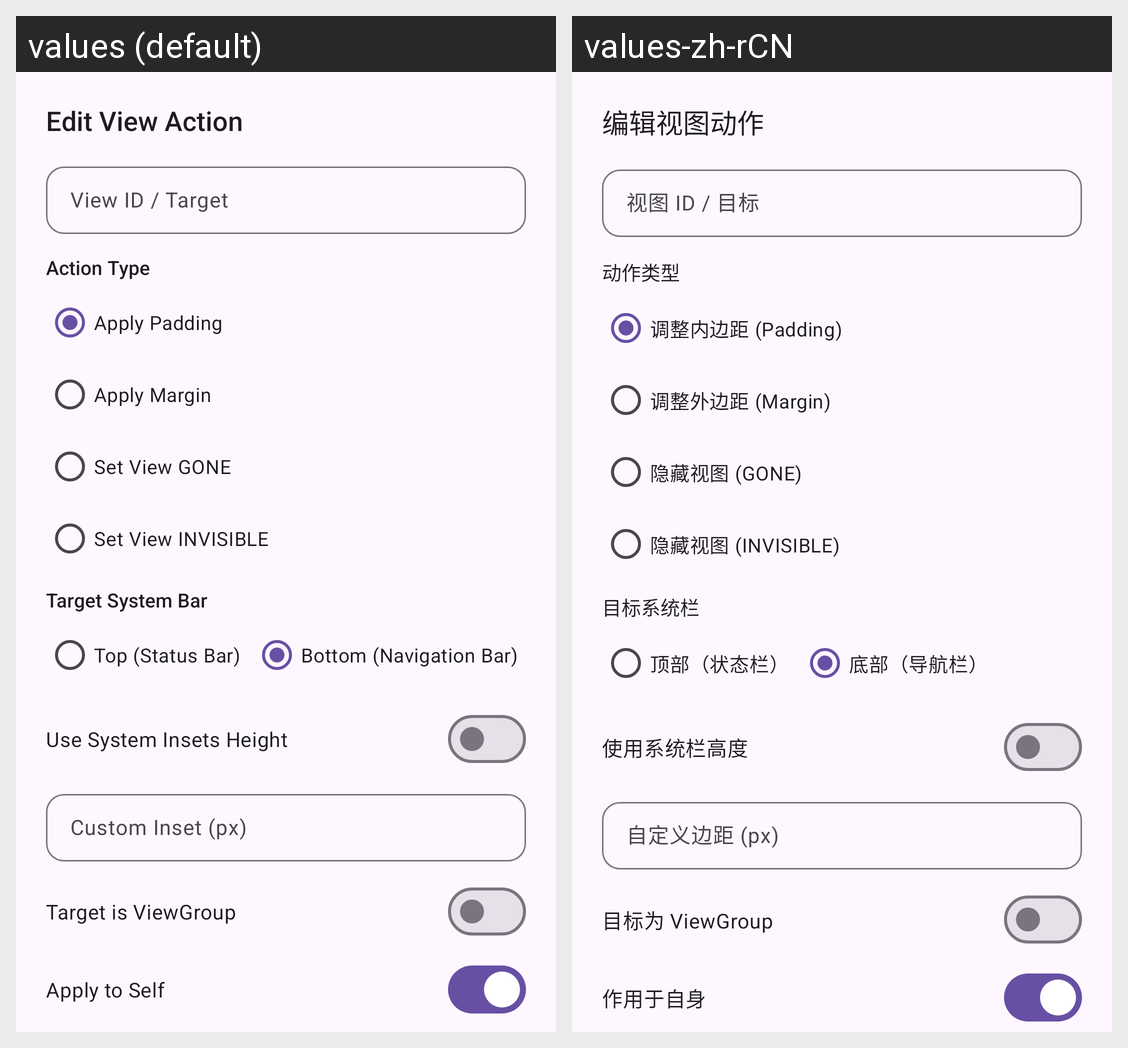

Translations of the strings shown on this Android screen, per locale in the grid:
Android screen res/layout/dialog_extra_action_edit.xml rendered under 2 locales, left to right: values (default), values-zh-rCN. Device: Nexus 5 (rendered at 1080×1920; each locale shown at half size, 540×960, under a caption strip naming it); theme Theme.SystemBarsModernizer.
Strings drawn on this screen, with the default value and each locale's value (text and hints the layout hard-codes, and strings that could not be matched under every locale, appear in the picture but are not listed):

dialog_title_extra_action
  values: Edit View Action
  values-zh-rCN: 编辑视图动作

field_view_id
  values: View ID / Target
  values-zh-rCN: 视图 ID / 目标

action_type
  values: Action Type
  values-zh-rCN: 动作类型

action_type_padding
  values: Apply Padding
  values-zh-rCN: 调整内边距 (Padding)

action_type_margin
  values: Apply Margin
  values-zh-rCN: 调整外边距 (Margin)

action_type_gone
  values: Set View GONE
  values-zh-rCN: 隐藏视图 (GONE)

action_type_invisible
  values: Set View INVISIBLE
  values-zh-rCN: 隐藏视图 (INVISIBLE)

target_bar
  values: Target System Bar
  values-zh-rCN: 目标系统栏

target_bar_status
  values: Top (Status Bar)
  values-zh-rCN: 顶部（状态栏）

target_bar_nav
  values: Bottom (Navigation Bar)
  values-zh-rCN: 底部（导航栏）

switch_use_system_insets
  values: Use System Insets Height
  values-zh-rCN: 使用系统栏高度

field_custom_inset
  values: Custom Inset (px)
  values-zh-rCN: 自定义边距 (px)

switch_is_group
  values: Target is ViewGroup
  values-zh-rCN: 目标为 ViewGroup

switch_self
  values: Apply to Self
  values-zh-rCN: 作用于自身
